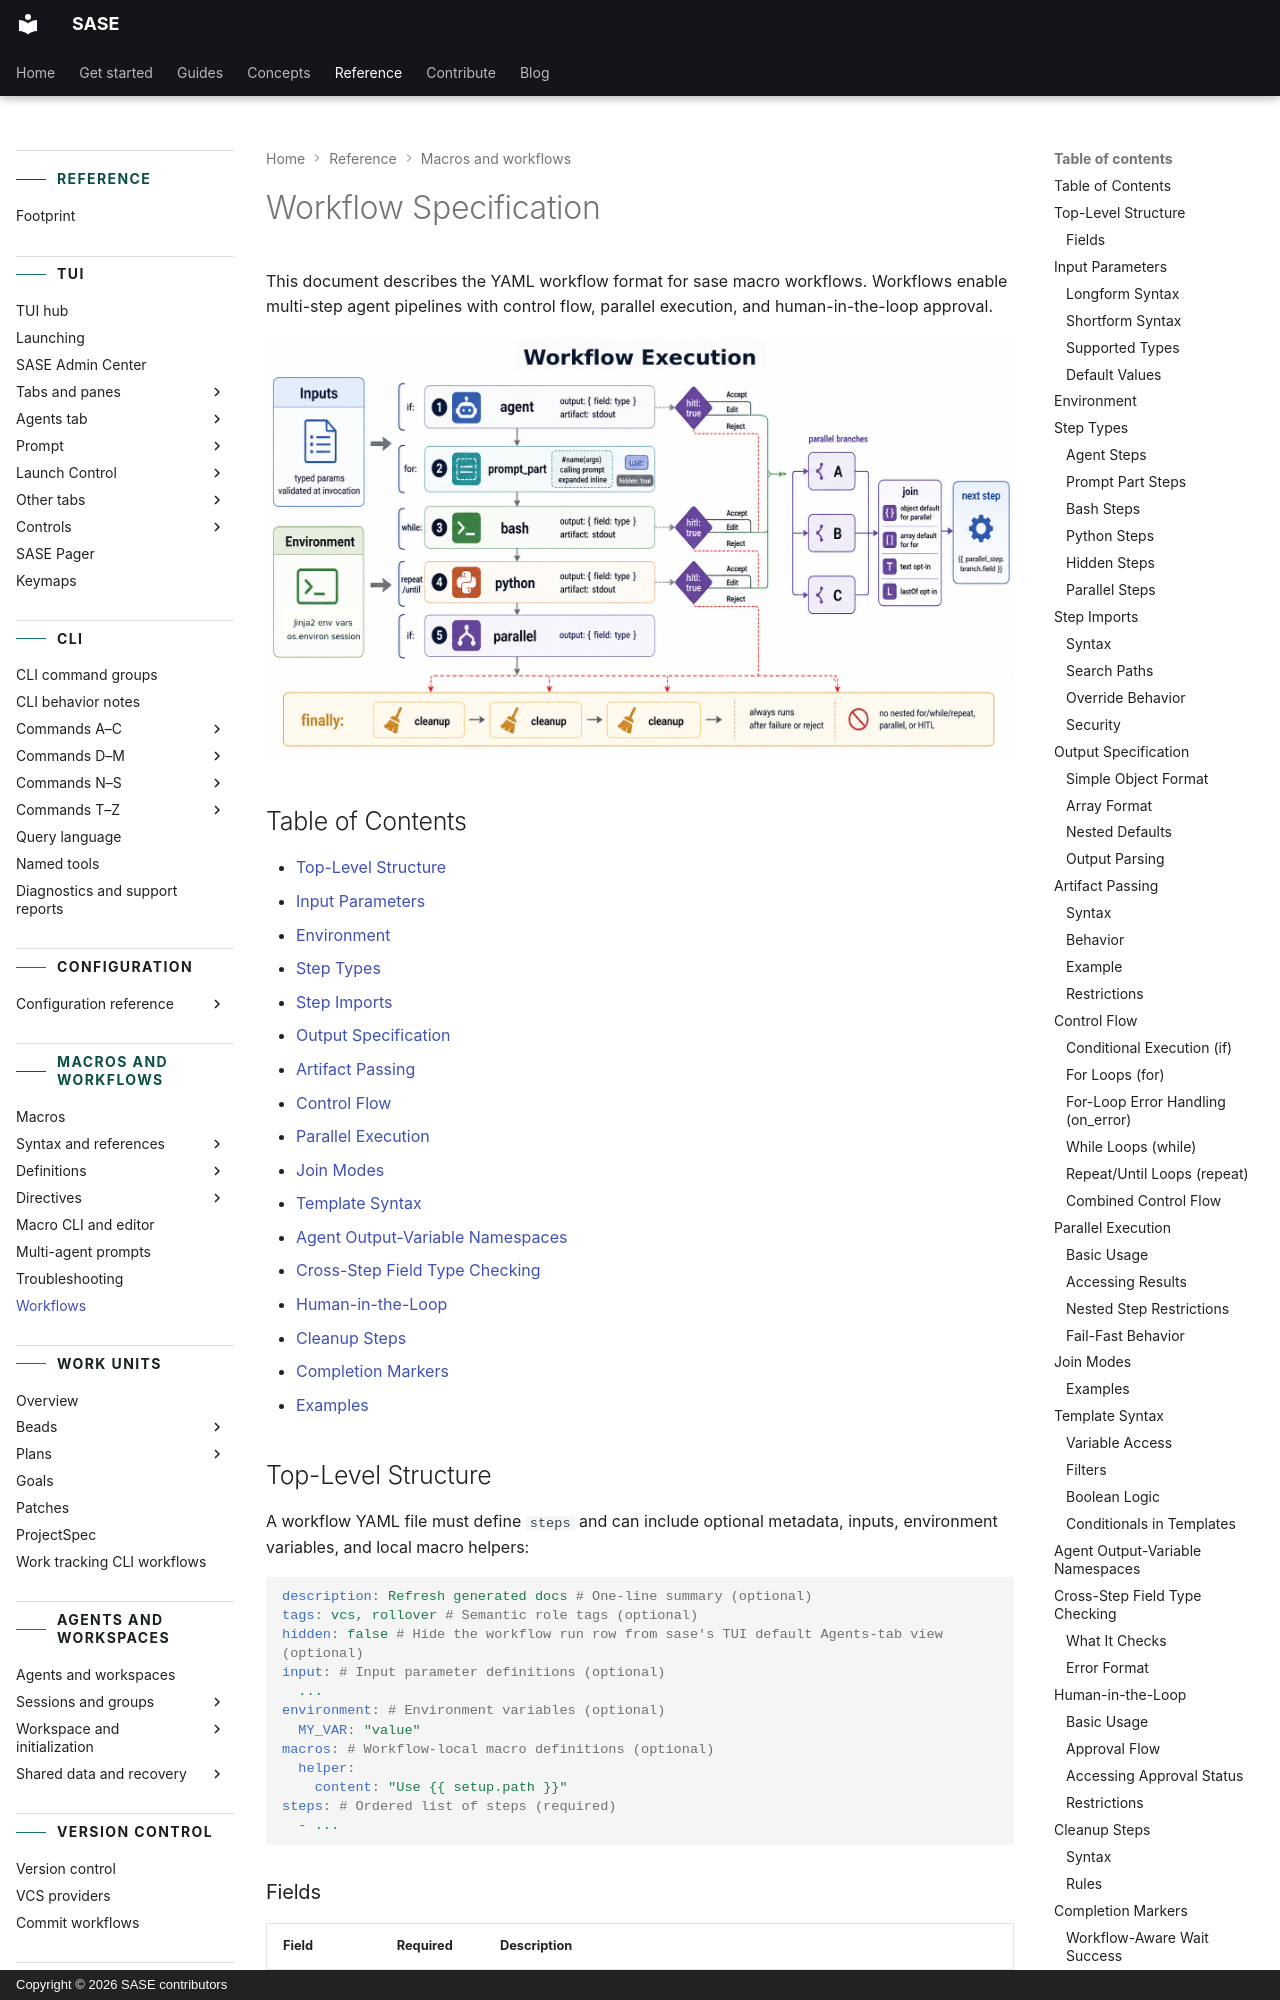

repository: sase-org/sase · page: reference/workflows/index.html · generator: mkdocs · copyright: Copyright © 2026 SASE contributors

---
title: "Workflow Specification"
description: "YAML workflow files, step types, inputs, and execution behavior."
---

# Workflow Specification

This document describes the YAML workflow format for sase macro workflows. Workflows
enable multi-step agent pipelines with control flow, parallel execution, and
human-in-the-loop approval.

![Workflow execution model showing inputs, environment, ordered steps, prompt injection, control flow wrappers, artifacts, parallel branches, join modes, and HITL gates](../images/workflow-execution-infographic.png)

## Table of Contents

- [Top-Level Structure](#top-level-structure)
- [Input Parameters](#input-parameters)
- [Environment](#environment)
- [Step Types](#step-types)
- [Step Imports](#step-imports)
- [Output Specification](#output-specification)
- [Artifact Passing](#artifact-passing)
- [Control Flow](#control-flow)
- [Parallel Execution](#parallel-execution)
- [Join Modes](#join-modes)
- [Template Syntax](#template-syntax)
- [Agent Output-Variable Namespaces](#agent-output-variable-namespaces)
- [Cross-Step Field Type Checking](#cross-step-field-type-checking)
- [Human-in-the-Loop](#human-in-the-loop)
- [Cleanup Steps](#cleanup-steps)
- [Completion Markers](#completion-markers)
- [Examples](#examples)

## Top-Level Structure

A workflow YAML file must define `steps` and can include optional metadata, inputs,
environment variables, and local macro helpers:

```yaml
description: Refresh generated docs # One-line summary (optional)
tags: vcs, rollover # Semantic role tags (optional)
hidden: false # Hide the workflow run row from sase's TUI default Agents-tab view (optional)
input: # Input parameter definitions (optional)
  ...
environment: # Environment variables (optional)
  MY_VAR: "value"
macros: # Workflow-local macro definitions (optional)
  helper:
    content: "Use {{ setup.path }}"
steps: # Ordered list of steps (required)
  - ...
```
